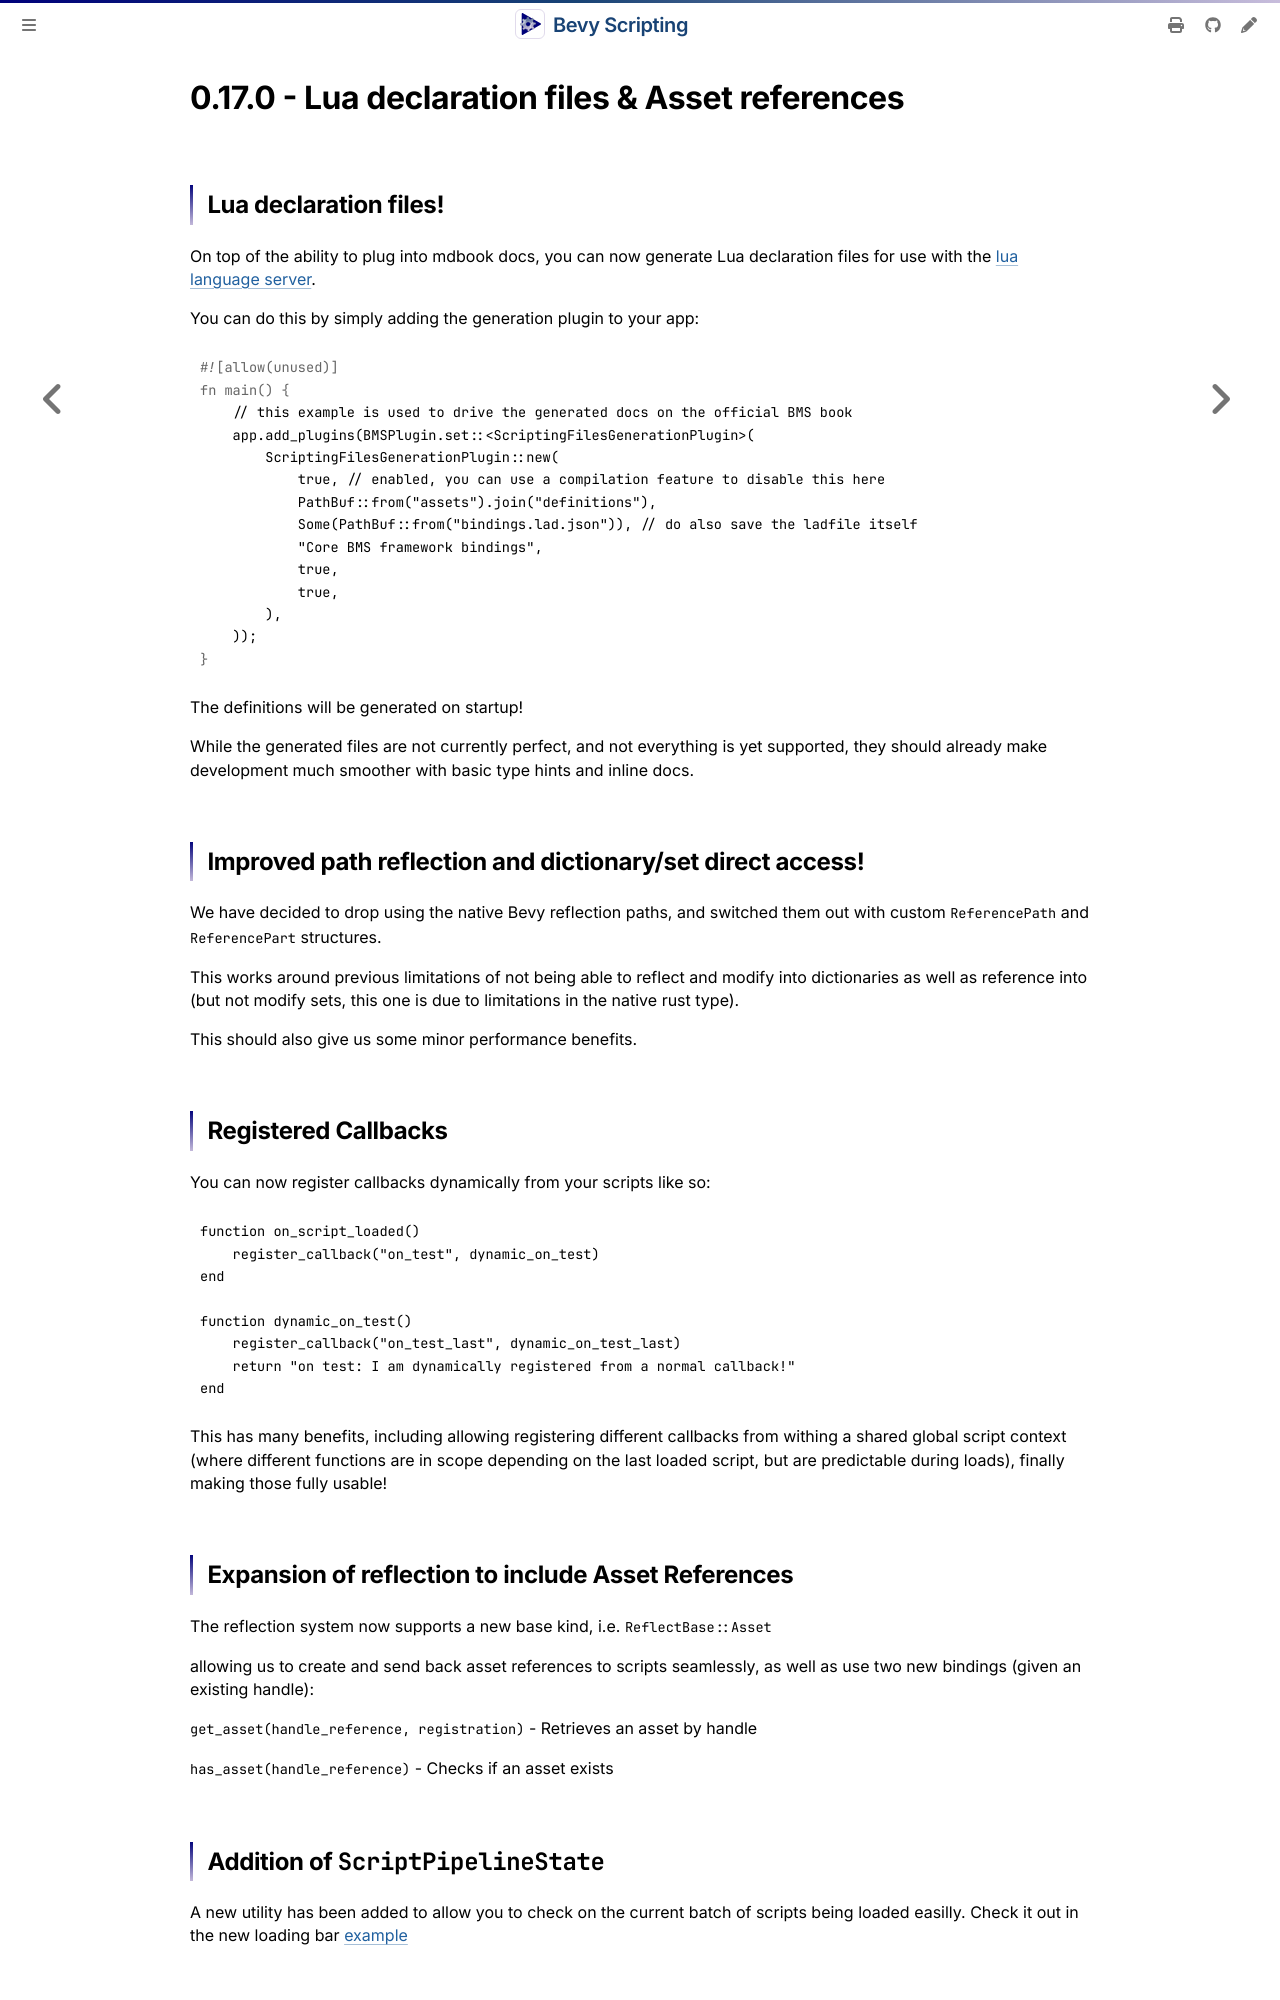

repository: makspll/bevy_mod_scripting · page: ReleaseNotes/0.17.0.html · generator: mdbook

# 0.17.0 - Lua declaration files & Asset references

## Lua declaration files!

On top of the ability to plug into mdbook docs, you can now generate Lua declaration files for use with the [lua language server](https://luals.github.io/wiki/definition-files/).

You can do this by simply adding the generation plugin to your app:

```rust
    // this example is used to drive the generated docs on the official BMS book
    app.add_plugins(BMSPlugin.set::<ScriptingFilesGenerationPlugin>(
        ScriptingFilesGenerationPlugin::new(
            true, // enabled, you can use a compilation feature to disable this here
            PathBuf::from("assets").join("definitions"),
            Some(PathBuf::from("bindings.lad.json")), // do also save the ladfile itself
            "Core BMS framework bindings",
            true,
            true,
        ),
    ));
```

The definitions will be generated on startup!

While the generated files are not currently perfect, and not everything is yet supported, they should already make development much smoother with basic type hints and inline docs.

## Improved path reflection and dictionary/set direct access!

We have decided to drop using the native Bevy reflection paths, and switched them out with custom `ReferencePath` and `ReferencePart` structures.

This works around previous limitations of not being able to reflect and modify into dictionaries as well as reference into (but not modify sets, this one is due to limitations in the native rust type).

This should also give us some minor performance benefits.

## Registered Callbacks

You can now register callbacks dynamically from your scripts like so:

```lua
function on_script_loaded()
    register_callback("on_test", dynamic_on_test)
end

function dynamic_on_test()
    register_callback("on_test_last", dynamic_on_test_last)
    return "on test: I am dynamically registered from a normal callback!"
end
```

This has many benefits, including allowing registering different callbacks from withing a shared global script context (where different functions are in scope depending on the last loaded script, but are predictable during loads), finally making those fully usable!

## Expansion of reflection to include Asset References

The reflection system now supports a new base kind, i.e. `ReflectBase::Asset`

allowing us to create and send back asset references to scripts seamlessly, as well as use two new bindings (given an existing handle):

`get_asset(handle_reference, registration)` - Retrieves an asset by handle

`has_asset(handle_reference)` - Checks if an asset exists
